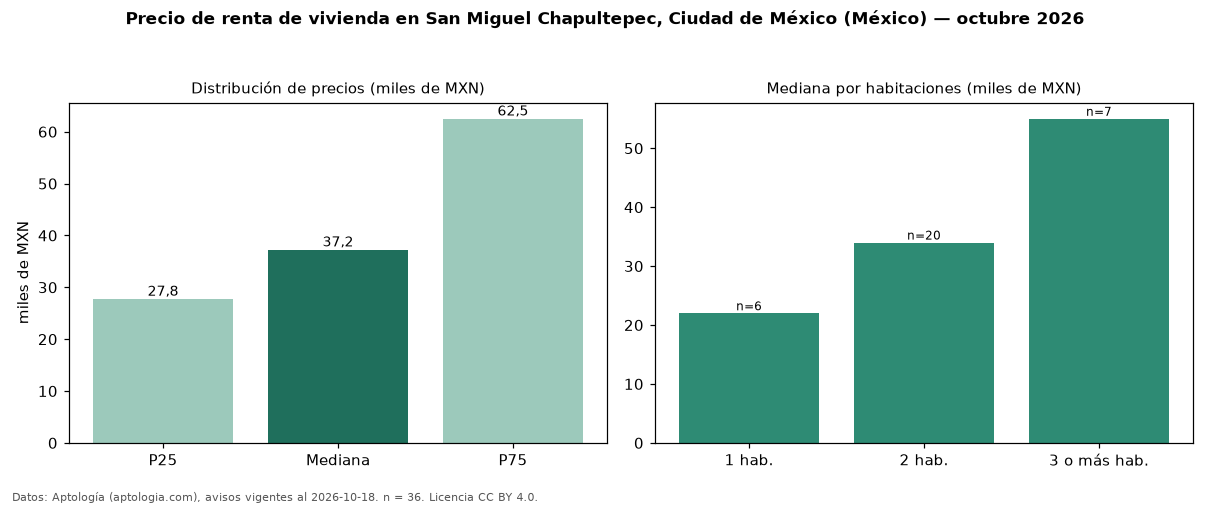

Data behind this chart, as committed beside it:
seccion, metrica, valor, moneda, n
precio, p25, 27750, MXN, 36
precio, mediana, 37250, MXN, 36
precio, p75, 62500, MXN, 36
precio, minimo, 9000, MXN, 36
precio, maximo, 95000, MXN, 36
m2, mediana_precio_m2, 348.2, MXN, 36
m2, area_mediana_m2, 110.0, m2, 36
banos, mediana_banos, 2.0, , 
habitaciones, 1, 22000, MXN, 6
habitaciones, 2, 34000, MXN, 20
habitaciones, 3+, 55000, MXN, 7
fuente, fecha_datos, 2026-10-18, , 
fuente, atribucion, https://www.aptologia.com/, , 
fuente, licencia, CC BY 4.0, , 
